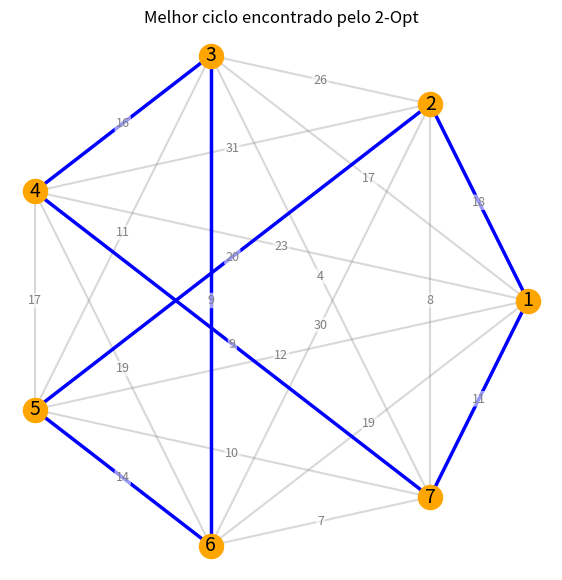

Reproduce this figure in Python.
import itertools
import matplotlib.pyplot as plt
import numpy as np

# Função para criar matriz de adjacência a partir da lista de arestas
# edges: lista de tuplas (u, v, peso)
def criar_matriz_adjacencia(edges, n):
    matriz = [[float('inf')] * n for _ in range(n)]
    for u, v, peso in edges:
        matriz[u][v] = peso
        matriz[v][u] = peso  # grafo não direcionado
    return matriz

# Gera ciclo Hamiltoniano inicial (ordem natural dos vértices)
def ciclo_inicial(n):
    ciclo = list(range(1, n+1))
    ciclo.append(1)  # volta ao início
    return ciclo

# Calcula o peso total de um ciclo
def peso_ciclo(ciclo, matriz):
    return sum(matriz[ciclo[i]][ciclo[i+1]] for i in range(len(ciclo)-1))

# Algoritmo Dois-Otimal (2-Opt)
def dois_opt(matriz, ciclo):
    n = len(ciclo) - 1
    melhorou = True
    while melhorou:
        melhorou = False
        for i in range(1, n-1):
            for j in range(i+1, n):
                if j - i == 1:
                    continue  # não faz sentido inverter arestas adjacentes
                novo_ciclo = ciclo[:i] + ciclo[i:j][::-1] + ciclo[j:]
                w_atual = peso_ciclo(ciclo, matriz)
                w_novo = peso_ciclo(novo_ciclo, matriz)
                print(f"Tentando inversão entre {ciclo[i]} e {ciclo[j-1]}: ciclo = {novo_ciclo}")
                print(f"  Peso atual: {w_atual} | Peso após inversão: {w_novo}")
                print(f"  wij (arestas trocadas): ({ciclo[i-1]},{ciclo[i]}) + ({ciclo[j-1]},{ciclo[j]}) -> ({ciclo[i-1]},{ciclo[j-1]}) + ({ciclo[i]},{ciclo[j]})")
                print(f"  Pesos: {matriz[ciclo[i-1]][ciclo[i]]} + {matriz[ciclo[j-1]][ciclo[j]]} -> {matriz[ciclo[i-1]][ciclo[j-1]]} + {matriz[ciclo[i]][ciclo[j]]}\n")
                if w_novo < w_atual:
                    ciclo = novo_ciclo
                    melhorou = True
    return ciclo

# Função para plotar o grafo e o ciclo encontrado
# Os vértices serão posicionados em círculo para visualização
def plotar_ciclo(ciclo, matriz):
    n = len(matriz) - 1
    # Coordenadas dos vértices em círculo
    angulos = np.linspace(0, 2 * np.pi, n, endpoint=False)
    xs = np.cos(angulos)
    ys = np.sin(angulos)
    pos = {i+1: (xs[i], ys[i]) for i in range(n)}

    plt.figure(figsize=(7,7))
    # Desenha todas as arestas do grafo
    for i in range(1, n+1):
        for j in range(i+1, n+1):
            x0, y0 = pos[i]
            x1, y1 = pos[j]
            plt.plot([x0, x1], [y0, y1], 'gray', alpha=0.3, zorder=1)
            # Mostra pesos
            mx, my = (x0+x1)/2, (y0+y1)/2
            if matriz[i][j] != float('inf'):
                plt.text(mx, my, str(matriz[i][j]), fontsize=9, color='gray', ha='center', va='center', zorder=5, bbox=dict(facecolor='white', edgecolor='none', alpha=0.6, boxstyle='round,pad=0.1'))

    # Destaca o ciclo encontrado
    for i in range(len(ciclo)-1):
        a, b = ciclo[i], ciclo[i+1]
        x0, y0 = pos[a]
        x1, y1 = pos[b]
        plt.plot([x0, x1], [y0, y1], 'b', linewidth=2.5, zorder=2)

    # Plota os vértices
    for i in range(1, n+1):
        x, y = pos[i]
        plt.scatter(x, y, s=300, color='orange', zorder=3)
        plt.text(x, y, str(i), fontsize=14, ha='center', va='center', zorder=4, color='black')

    plt.title('Melhor ciclo encontrado pelo 2-Opt')
    plt.axis('off')
    plt.show()

# Exemplo de uso:
if __name__ == "__main__":
    # Exemplo: grafo completo com 7 vértices (vértices de 1 a 7)
    edges = [
        (1, 2, 18), (1, 3, 17), (1, 4, 23), (1, 5, 12), (1, 6, 19), (1, 7, 11),
        (2, 3, 26), (2, 4, 31), (2, 5, 20), (2, 6, 30), (2, 7, 8),
        (3, 4, 16), (3, 5, 11), (3, 6, 9), (3, 7, 4),
        (4, 5, 17), (4, 6, 19), (4, 7, 9),
        (5, 6, 14), (5, 7, 10),
        (6, 7, 7)
    ]
    n = 7
    matriz = criar_matriz_adjacencia(edges, n+1)  # n+1 para incluir o vértice 7
    ciclo = list(range(1, n+1))
    ciclo.append(1)  # volta ao início
    print("Ciclo inicial:", ciclo)
    print("Peso inicial:", peso_ciclo(ciclo, matriz))
    ciclo_otimizado = dois_opt(matriz, ciclo)
    print("Ciclo otimizado:", ciclo_otimizado)
    print("Peso otimizado:", peso_ciclo(ciclo_otimizado, matriz))
    plotar_ciclo(ciclo_otimizado, matriz)
